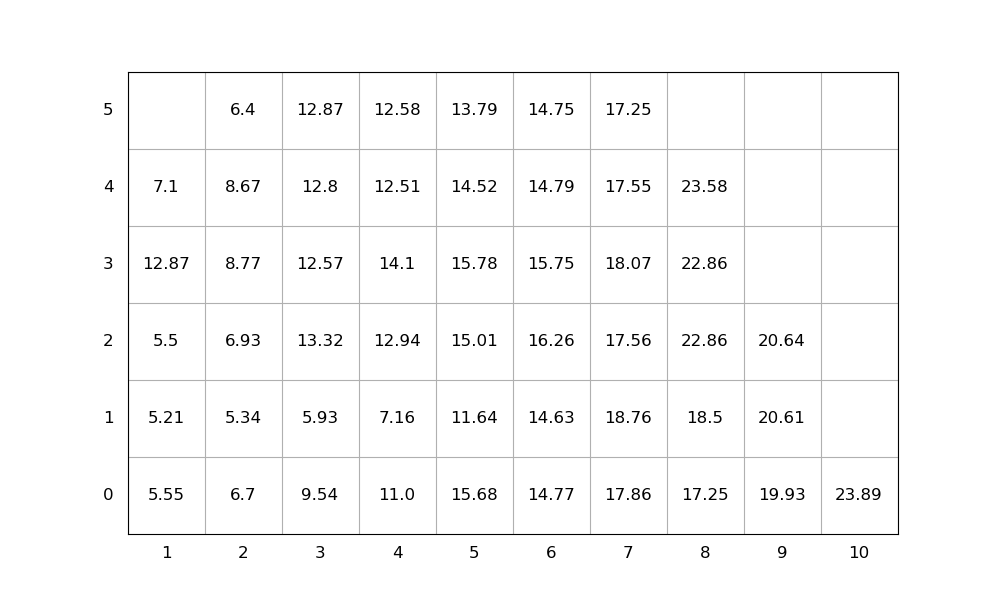

Source data for this figure (header and first rows):
idx, loc_x, loc_y, loc_z, weight, group, score, seq, emerg, reloc, size(ft)
1, 3, 0, 0, 9.54, 0, 9.54, 1, 0, 1.0, 20
2, 8, 0, 0, 17.25, 0, 17.25, 2, 0, 0, 20
3, 8, 0, 1, 18.5, 0, 18.5, 3, 0, 0, 20
4, 9, 0, 0, 19.93, 0, 19.93, 4, 0, 0, 20
5, 3, 0, 1, 5.93, 0, 5.93, 5, 0, 1.0, 20
6, 3, 0, 2, 13.32, 0, 13.32, 6, 0, 1.0, 20
7, 8, 0, 2, 22.86, 0, 22.86, 7, 0, 0, 20
8, 7, 0, 0, 17.86, 0, 17.86, 8, 0, 1.0, 20
9, 5, 0, 0, 15.68, 0, 15.68, 9, 0, 1.0, 20
10, 2, 0, 0, 6.7, 0, 6.7, 10, 0, 1.0, 20
11, 3, 0, 3, 12.57, 0, 12.57, 11, 0, 1.0, 20
12, 10, 0, 0, 23.89, 0, 23.89, 12, 0, 0, 20
13, 1, 0, 0, 5.55, 0, 5.55, 13, 0, 1.0, 20
14, 2, 0, 1, 5.34, 0, 5.34, 14, 0, 1.0, 20
15, 6, 0, 0, 14.77, 0, 14.77, 15, 0, 1.0, 20
16, 2, 0, 2, 6.93, 0, 6.93, 16, 0, 1.0, 20
17, 7, 0, 1, 18.76, 0, 18.76, 17, 0, 1.0, 20
18, 2, 0, 3, 8.77, 0, 8.77, 18, 0, 1.0, 20
19, 3, 0, 4, 12.8, 0, 12.8, 19, 0, 1.0, 20
20, 6, 0, 1, 14.63, 0, 14.63, 20, 0, 1.0, 20
21, 9, 0, 1, 20.61, 0, 20.61, 21, 0, 0, 20
22, 7, 0, 2, 17.56, 0, 17.56, 22, 0, 1.0, 20
23, 2, 0, 4, 8.67, 0, 8.67, 23, 0, 1.0, 20
24, 3, 0, 5, 12.87, 0, 12.87, 24, 0, 1.0, 20
25, 4, 0, 0, 11.0, 0, 11.0, 25, 0, 1.0, 20
26, 6, 0, 2, 16.26, 0, 16.26, 26, 0, 1.0, 20
27, 7, 0, 3, 18.07, 0, 18.07, 27, 0, 1.0, 20
28, 4, 0, 1, 7.16, 0, 7.16, 28, 0, 1.0, 20
29, 8, 0, 3, 22.86, 0, 22.86, 29, 0, 0, 20
30, 6, 0, 3, 15.75, 0, 15.75, 30, 0, 1.0, 20
31, 6, 0, 4, 14.79, 0, 14.79, 31, 0, 1.0, 20
32, 7, 0, 4, 17.55, 0, 17.55, 32, 0, 1.0, 20
33, 4, 0, 2, 12.94, 0, 12.94, 33, 0, 1.0, 20
34, 1, 0, 1, 5.21, 0, 5.21, 34, 0, 1.0, 20
35, 2, 0, 5, 6.4, 0, 6.4, 35, 0, 1.0, 20
36, 4, 0, 3, 14.1, 0, 14.1, 36, 0, 1.0, 20
37, 8, 0, 4, 23.58, 0, 23.58, 37, 0, 0, 20
38, 6, 0, 5, 14.75, 0, 14.75, 38, 0, 1.0, 20
39, 1, 0, 2, 5.5, 0, 5.5, 39, 0, 1.0, 20
40, 4, 0, 4, 12.51, 0, 12.51, 40, 0, 1.0, 20
41, 5, 0, 1, 11.64, 0, 11.64, 41, 0, 1.0, 20
42, 1, 0, 3, 12.87, 0, 12.87, 42, 0, 1.0, 20
43, 5, 0, 2, 15.01, 0, 15.01, 43, 0, 1.0, 20
44, 9, 0, 2, 20.64, 0, 20.64, 44, 0, 1.0, 20
45, 5, 0, 3, 15.78, 0, 15.78, 45, 0, 1.0, 20
46, 4, 0, 5, 12.58, 0, 12.58, 46, 0, 1.0, 20
47, 5, 0, 4, 14.52, 0, 14.52, 47, 0, 1.0, 20
48, 7, 0, 5, 17.25, 0, 17.25, 48, 0, 1.0, 20
49, 1, 0, 4, 7.1, 0, 7.1, 49, 0, 1.0, 20
50, 5, 0, 5, 13.79, 0, 13.79, 50, 0, 1.0, 20
